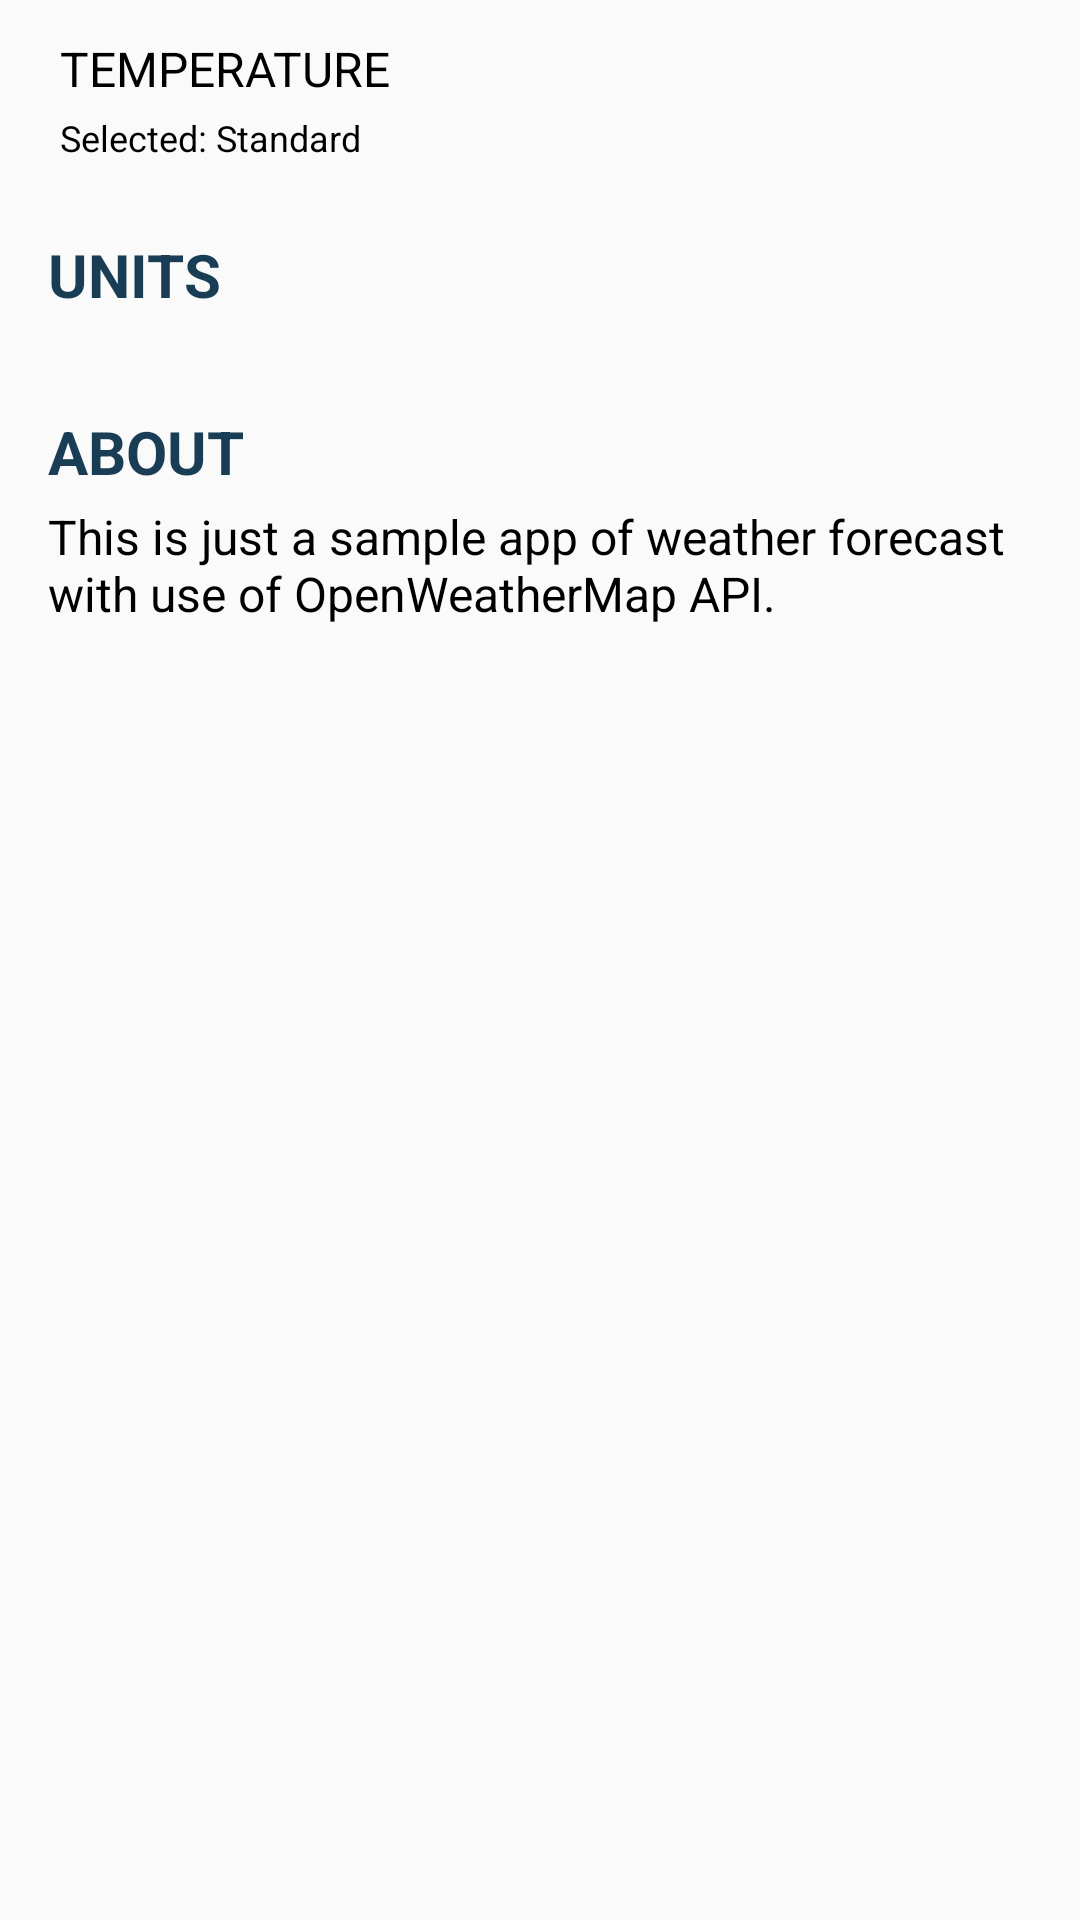

Produce the Android XML layout that renders to this screen, including the resource entries it uses.
<!-- AndroidManifest.xml: application theme AppTheme -->
<!-- res/layout/content_settings.xml -->
<?xml version="1.0" encoding="utf-8"?>
<androidx.core.widget.NestedScrollView xmlns:android="http://schemas.android.com/apk/res/android"
    xmlns:app="http://schemas.android.com/apk/res-auto"
    xmlns:tools="http://schemas.android.com/tools"
    android:layout_width="match_parent"
    android:layout_height="match_parent"
    android:orientation="vertical"
    app:layout_behavior="@string/appbar_scrolling_view_behavior"
    tools:showIn="@layout/activity_settings"
    tools:context=".views.activities.SettingsActivity">

    <LinearLayout
        android:layout_width="match_parent"
        android:layout_height="wrap_content"
        android:orientation="vertical"
        android:paddingBottom="@dimen/view_margin_large">

        <include layout="@layout/layout_unit_item"
            android:id="@+id/lyt_unit"/>

        <TextView
            android:layout_width="match_parent"
            android:layout_height="wrap_content"
            android:layout_marginTop="@dimen/view_margin_medium"
            android:layout_marginStart="@dimen/view_margin_medium"
            android:layout_marginEnd="@dimen/view_margin_medium"
            android:text="@string/view_settings_units"
            android:textAllCaps="true"
            style="@style/TextAppearance.ContentTitle.Primary"/>

        <androidx.recyclerview.widget.RecyclerView
            android:id="@+id/rcv_settings"
            android:layout_width="match_parent"
            android:layout_height="wrap_content"
            tools:listitem="@layout/layout_unit_item"
            tools:itemCount="10"/>

        <TextView
            android:layout_width="match_parent"
            android:layout_height="wrap_content"
            android:layout_marginTop="@dimen/view_margin_large"
            android:layout_marginStart="@dimen/view_margin_medium"
            android:layout_marginEnd="@dimen/view_margin_medium"
            android:text="@string/view_settings_about"
            android:textAllCaps="true"
            style="@style/TextAppearance.ContentTitle.Primary"/>

        <TextView
            android:layout_width="match_parent"
            android:layout_height="wrap_content"
            android:layout_marginTop="@dimen/view_margin_extra_small"
            android:layout_marginStart="@dimen/view_margin_medium"
            android:layout_marginEnd="@dimen/view_margin_medium"
            android:text="@string/view_settings_about_description"
            style="@style/TextAppearance.ContentBody"/>
    </LinearLayout>
</androidx.core.widget.NestedScrollView>
<!-- res/layout/activity_settings.xml (included above) -->
<?xml version="1.0" encoding="utf-8"?>
<androidx.coordinatorlayout.widget.CoordinatorLayout xmlns:android="http://schemas.android.com/apk/res/android"
    xmlns:app="http://schemas.android.com/apk/res-auto"
    xmlns:tools="http://schemas.android.com/tools"
    android:layout_width="match_parent"
    android:layout_height="match_parent"
    android:orientation="vertical"
    tools:context=".views.activities.SettingsActivity">

    <com.google.android.material.appbar.AppBarLayout
        android:layout_width="match_parent"
        android:layout_height="wrap_content">

        <androidx.appcompat.widget.Toolbar
            android:id="@+id/toolbar_settings"
            android:layout_width="match_parent"
            android:layout_height="?actionBarSize"
            app:popupTheme="@style/ThemeOverlay.AppCompat.Light">

            <TextView
                android:layout_width="wrap_content"
                android:layout_height="wrap_content"
                android:layout_gravity="center_horizontal"
                android:text="@string/view_settings_title"
                style="@style/TextAppearance.Header"/>
        </androidx.appcompat.widget.Toolbar>
    </com.google.android.material.appbar.AppBarLayout>

    <include layout="@layout/content_settings"/>
</androidx.coordinatorlayout.widget.CoordinatorLayout>
<!-- res/layout/layout_unit_item.xml (included above) -->
<?xml version="1.0" encoding="utf-8"?>
<LinearLayout xmlns:android="http://schemas.android.com/apk/res/android"
    android:layout_width="match_parent"
    android:layout_height="wrap_content"
    xmlns:tools="http://schemas.android.com/tools"
    android:orientation="vertical">

    <TextView
        android:id="@+id/txt_title"
        android:layout_width="wrap_content"
        android:layout_height="wrap_content"
        android:layout_marginTop="12dp"
        android:layout_marginStart="20dp"
        android:textAllCaps="true"
        tools:text="Temperature"
        android:textSize="16sp"
        android:textColor="@android:color/black"/>

    <TextView
        android:id="@+id/txt_value"
        android:layout_width="wrap_content"
        android:layout_height="wrap_content"
        android:layout_marginTop="4dp"
        android:layout_marginStart="20dp"
        android:paddingBottom="8dp"
        tools:text="Selected: Standard"
        android:textSize="12sp"
        android:textColor="@android:color/black"/>
</LinearLayout>
<!-- resources referenced by this layout -->
<resources>
  <dimen name="view_margin_extra_small">4dp</dimen>
  <dimen name="view_margin_large">32dp</dimen>
  <dimen name="view_margin_medium">16dp</dimen>
  <string name="view_settings_about">About</string>
  <string name="view_settings_about_description">This is just a sample app of weather forecast with use of OpenWeatherMap API.</string>
  <string name="view_settings_title">Settings</string>
  <string name="view_settings_units">Units</string>
  <style name="TextAppearance.ContentBody" parent="android:Widget.TextView">
          <item name="android:textSize">16sp</item>
          <item name="android:textColor">@android:color/black</item>
      </style>
  <style name="TextAppearance.ContentTitle.Primary" parent="android:Widget.TextView">
          <item name="android:textSize">20sp</item>
          <item name="android:textStyle">bold</item>
          <item name="android:textColor">@color/colorPrimary</item>
      </style>
  <style name="TextAppearance.Header" parent="android:Widget.TextView">
          <item name="android:textSize">22sp</item>
          <item name="android:textStyle">bold</item>
          <item name="android:textColor">@android:color/white</item>
      </style>
  <style name="AppTheme" parent="Theme.AppCompat.Light.NoActionBar">
          <item name="colorPrimary">@color/colorPrimary</item>
          <item name="colorPrimaryDark">@color/colorPrimaryDark</item>
          <item name="colorAccent">@color/colorAccent</item>
  
          <item name="android:windowDrawsSystemBarBackgrounds">true</item>
      </style>
  <color name="colorPrimary">#183D55</color>
  <color name="colorPrimaryDark">#102A3A</color>
  <color name="colorAccent">#EF9C20</color>
</resources>
